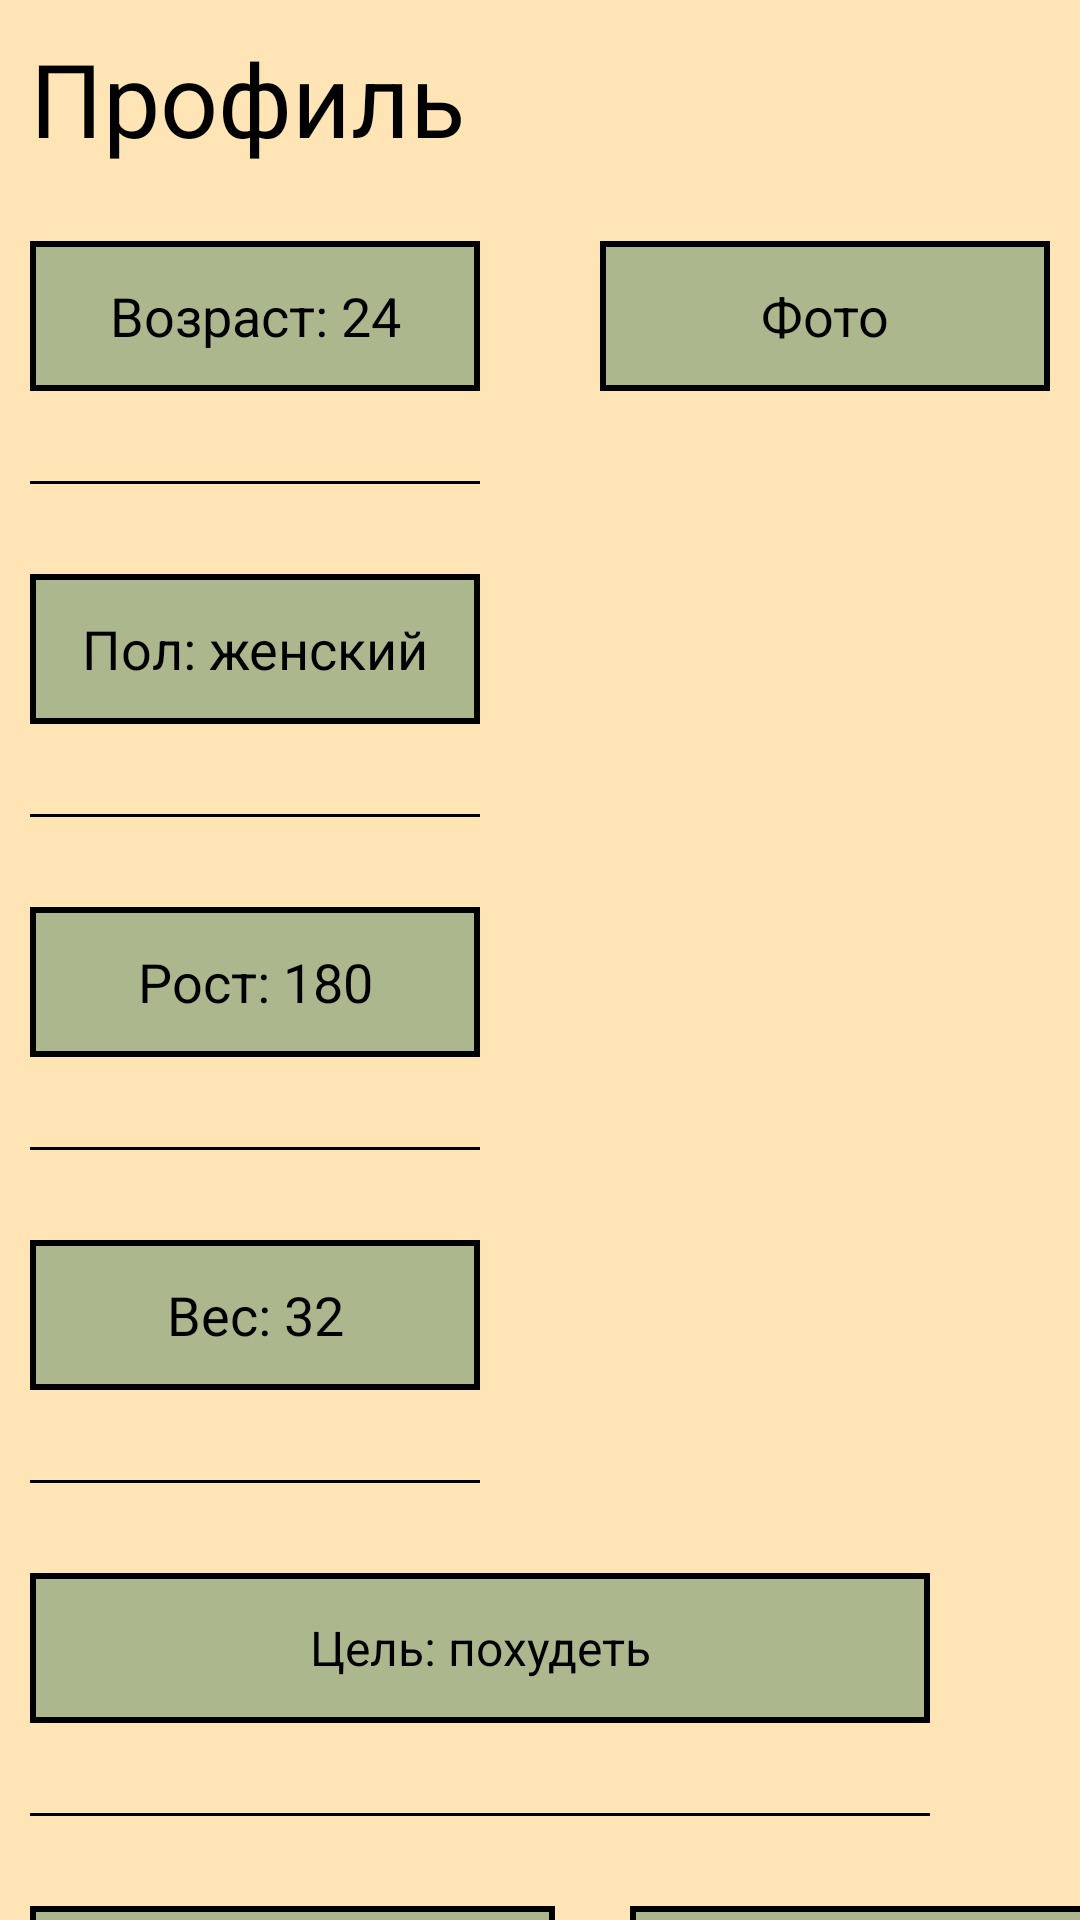

Write the Android layout XML for this screen, with the resource values it uses.
<!-- AndroidManifest.xml: application theme Theme.Chat_BOT -->
<!-- res/layout/activity_profile.xml -->
<?xml version="1.0" encoding="utf-8"?>
<androidx.constraintlayout.widget.ConstraintLayout xmlns:android="http://schemas.android.com/apk/res/android"
    xmlns:app="http://schemas.android.com/apk/res-auto"
    xmlns:tools="http://schemas.android.com/tools"
    android:layout_width="match_parent"
    android:layout_height="match_parent"
    tools:context=".Activites.ProfileActivity"
    android:background="#FFE4B5">

    <TextView
        android:id="@+id/textView4"
        android:layout_width="150dp"
        android:layout_height="wrap_content"
        android:layout_marginStart="10dp"
        android:layout_marginTop="10dp"
        android:textColor="#000000"
        android:text="Профиль"
        android:textSize="34sp"
        app:layout_constraintStart_toStartOf="parent"
        app:layout_constraintTop_toTopOf="parent" />

    <TextView
        android:id="@+id/age_profile"
        android:textColor="#000000"
        android:layout_width="150dp"
        android:layout_height="50dp"
        android:layout_marginStart="10dp"
        android:layout_marginTop="25dp"
        android:background="@drawable/edit_text_strong"
        android:drawableRight="@drawable/baseline_edit_24"
        android:gravity="center"
        android:text="Возраст: 24"
        android:textSize="18sp"
        app:layout_constraintStart_toStartOf="parent"
        app:layout_constraintTop_toBottomOf="@+id/textView4" />

    <TextView
        android:id="@+id/photo_change_profile"
        android:layout_width="150dp"
        android:layout_height="50dp"
        android:layout_marginTop="25dp"
        android:layout_marginEnd="10dp"
        android:background="@drawable/edit_text_strong"
        android:drawableRight="@drawable/baseline_edit_24"
        android:gravity="center"
        android:text="Фото"
        android:textColor="#000000"
        android:textSize="18sp"
        app:layout_constraintEnd_toEndOf="parent"
        app:layout_constraintTop_toBottomOf="@+id/textView4" />

    <ImageView
        android:id="@+id/user_photo_profile"
        android:layout_width="192dp"
        android:layout_height="192dp"
        android:layout_marginTop="30dp"
        android:layout_marginEnd="10dp"
        app:layout_constraintEnd_toEndOf="parent"
        app:layout_constraintTop_toBottomOf="@+id/photo_change_profile"
        tools:srcCompat="@drawable/null_avatar" />

    <View
        android:id="@+id/view0"
        android:layout_width="150dp"
        android:layout_height="1dp"
        android:layout_marginStart="10dp"
        android:layout_marginTop="30dp"
        android:background="@android:color/black"
        app:layout_constraintStart_toStartOf="parent"
        app:layout_constraintTop_toBottomOf="@+id/age_profile" />

    <TextView
        android:id="@+id/sex_profile"
        android:layout_width="150dp"
        android:layout_height="50dp"
        android:layout_marginStart="10dp"
        android:layout_marginTop="30dp"
        android:background="@drawable/edit_text_strong"
        android:drawableRight="@drawable/baseline_edit_24"
        android:gravity="center"
        android:text="Пол: женский"
        android:textColor="#000000"
        android:textSize="18sp"
        app:layout_constraintStart_toStartOf="parent"
        app:layout_constraintTop_toBottomOf="@+id/view0" />

    <View
        android:id="@+id/view1"
        android:layout_width="150dp"
        android:layout_height="1dp"
        android:layout_marginStart="10dp"
        android:layout_marginTop="30dp"
        android:background="@android:color/black"
        app:layout_constraintStart_toStartOf="parent"
        app:layout_constraintTop_toBottomOf="@+id/sex_profile" />

    <TextView
        android:id="@+id/height_profile"
        android:layout_width="150dp"
        android:layout_height="50dp"
        android:layout_marginStart="10dp"
        android:layout_marginTop="30dp"
        android:background="@drawable/edit_text_strong"
        android:drawableRight="@drawable/baseline_edit_24"
        android:gravity="center"
        android:text="Рост: 180"
        android:textColor="#000000"
        android:textSize="18sp"
        app:layout_constraintStart_toStartOf="parent"
        app:layout_constraintTop_toBottomOf="@+id/view1" />

    <View
        android:id="@+id/view2"
        android:layout_width="150dp"
        android:layout_height="1dp"
        android:layout_marginStart="10dp"
        android:layout_marginTop="30dp"
        android:background="@android:color/black"
        app:layout_constraintStart_toStartOf="parent"
        app:layout_constraintTop_toBottomOf="@+id/height_profile" />

    <TextView
        android:id="@+id/weight_profile"
        android:layout_width="150dp"
        android:layout_height="50dp"
        android:layout_marginStart="10dp"
        android:layout_marginTop="30dp"
        android:background="@drawable/edit_text_strong"
        android:drawableRight="@drawable/baseline_edit_24"
        android:gravity="center"
        android:text="Вес: 32"
        android:textColor="#000000"
        android:textSize="18sp"
        app:layout_constraintStart_toStartOf="parent"
        app:layout_constraintTop_toBottomOf="@+id/view2" />

    <View
        android:id="@+id/view3"
        android:layout_width="150dp"
        android:layout_height="1dp"
        android:layout_marginStart="10dp"
        android:layout_marginTop="30dp"
        android:background="@android:color/black"
        app:layout_constraintStart_toStartOf="parent"
        app:layout_constraintTop_toBottomOf="@+id/weight_profile" />

    <TextView
        android:id="@+id/purpose_profile"
        android:layout_width="300dp"
        android:layout_height="50dp"
        android:layout_marginStart="10dp"
        android:layout_marginTop="30dp"
        android:background="@drawable/edit_text_strong"
        android:drawableRight="@drawable/baseline_edit_24"
        android:gravity="center"
        android:text="Цель: похудеть"
        android:textColor="#000000"
        android:textSize="16sp"
        app:layout_constraintStart_toStartOf="parent"
        app:layout_constraintTop_toBottomOf="@+id/view3" />

    <View
        android:id="@+id/view4"
        android:layout_width="300dp"
        android:layout_height="1dp"
        android:layout_marginStart="10dp"
        android:layout_marginTop="30dp"
        android:background="@android:color/black"
        app:layout_constraintStart_toStartOf="parent"
        app:layout_constraintTop_toBottomOf="@+id/purpose_profile" />

    <TextView
        android:id="@+id/preferences_profile"
        android:layout_width="175dp"
        android:layout_height="75dp"
        android:layout_marginStart="10dp"
        android:layout_marginTop="30dp"
        android:background="@drawable/edit_text_strong"
        android:drawableRight="@drawable/baseline_edit_24"
        android:gravity="center"
        android:text="Предпочтения"
        android:textColor="#000000"
        android:textSize="16sp"
        app:layout_constraintStart_toStartOf="parent"
        app:layout_constraintTop_toBottomOf="@+id/view4" />

    <TextView
        android:id="@+id/contraindications_profile"
        android:layout_width="175dp"
        android:layout_height="75dp"
        android:layout_marginStart="25dp"
        android:layout_marginTop="30dp"
        android:background="@drawable/edit_text_strong"
        android:drawableRight="@drawable/baseline_edit_24"
        android:gravity="center"
        android:text="Противопоказания"
        android:textColor="#000000"
        android:textSize="16sp"
        app:layout_constraintStart_toEndOf="@+id/preferences_profile"
        app:layout_constraintTop_toBottomOf="@+id/view4" />
</androidx.constraintlayout.widget.ConstraintLayout>
<!-- resources referenced by this layout -->
<resources>
  <!-- drawable edit_text_strong (drawable) -->
  <shape
      xmlns:android="http://schemas.android.com/apk/res/android"
      android:shape="rectangle">
      <solid
          android:color="#ACB78E"/>
  
      <stroke
          android:color="#000000"
          android:width="2dp"/>
  </shape>
  <style name="Theme.Chat_BOT" parent="Base.Theme.Chat_BOT" />
  <style name="Base.Theme.Chat_BOT" parent="Theme.Material3.DayNight.NoActionBar">
          
          
      </style>
</resources>
